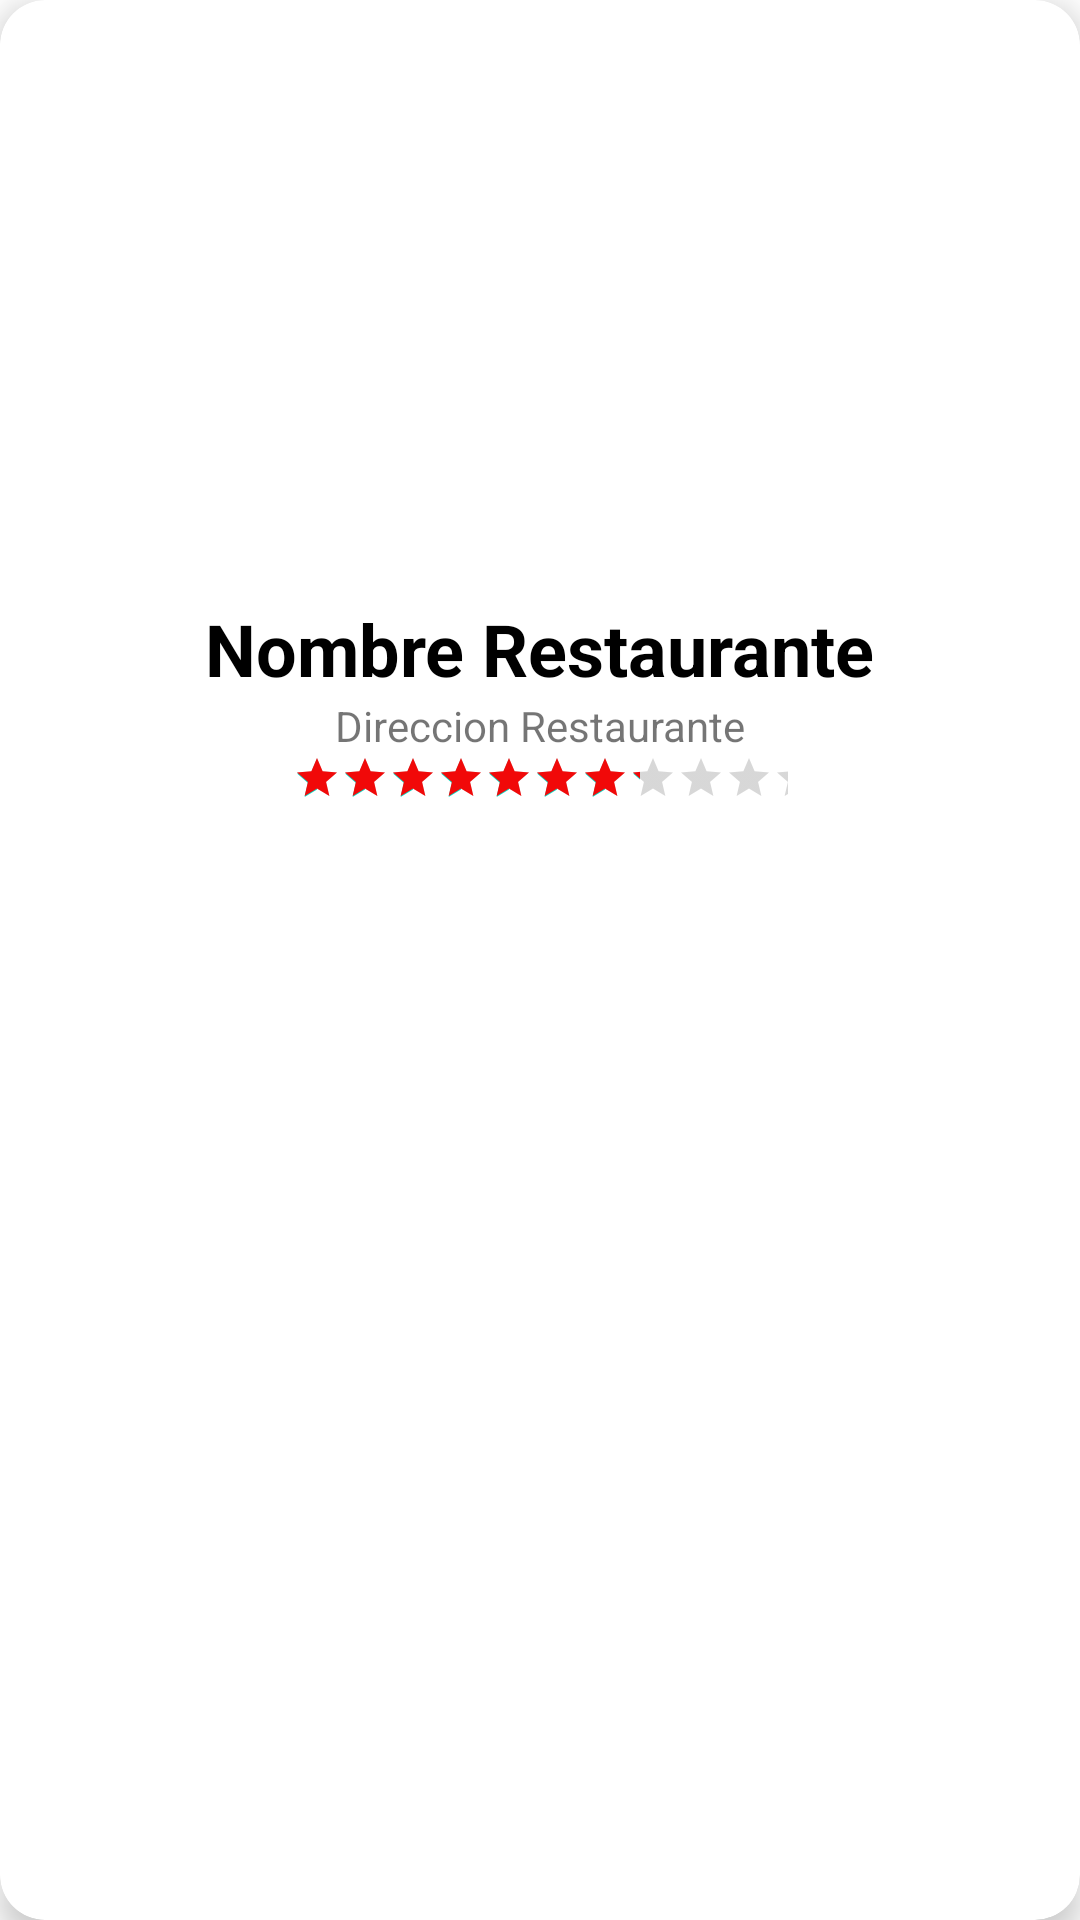

Android layout source for this screen:
<!-- AndroidManifest.xml: application theme Theme.CL12CRecyclerView -->
<!-- res/layout/fragment_restaurante.xml -->
<?xml version="1.0" encoding="utf-8"?>
<androidx.cardview.widget.CardView
    xmlns:android="http://schemas.android.com/apk/res/android"
    xmlns:app="http://schemas.android.com/apk/res-auto"
    xmlns:tools="http://schemas.android.com/tools"
    app:cardElevation="6dp"
    app:cardCornerRadius="15dp"
    android:layout_margin="20dp"
    android:layout_width="match_parent"
    android:layout_height="wrap_content"
    android:orientation="horizontal">

    <androidx.constraintlayout.widget.ConstraintLayout
        android:layout_width="match_parent"
        android:layout_height="wrap_content">
    <ImageView
        android:id="@+id/imageViewPhoto"
        android:layout_width="0dp"
        android:layout_height="200dp"
        app:layout_constraintEnd_toEndOf="parent"
        app:layout_constraintStart_toStartOf="parent"
        app:layout_constraintTop_toTopOf="parent"
        tools:srcCompat="@tools:sample/avatars" />

    <TextView
        android:id="@+id/textViewNombreRestaurante"
        android:layout_width="wrap_content"
        android:layout_height="wrap_content"
        android:text="Nombre Restaurante"
        android:textColor="@color/black"
        android:textSize="24dp"
        android:textStyle="bold"
        app:layout_constraintEnd_toEndOf="@+id/imageViewPhoto"
        app:layout_constraintStart_toStartOf="@+id/imageViewPhoto"
        app:layout_constraintTop_toBottomOf="@+id/imageViewPhoto" />

    <TextView
        android:id="@+id/textViewDireccionRestaurante"
        android:layout_width="wrap_content"
        android:layout_height="wrap_content"
        android:text="Direccion Restaurante"
        app:layout_constraintEnd_toEndOf="@+id/textViewNombreRestaurante"
        app:layout_constraintStart_toStartOf="@+id/textViewNombreRestaurante"
        app:layout_constraintTop_toBottomOf="@+id/textViewNombreRestaurante" />

    <RatingBar
        android:id="@+id/ratingBarValoracion"
        style="@style/Widget.AppCompat.RatingBar.Small"
        android:layout_width="165dp"
        android:layout_height="wrap_content"
        android:layout_marginBottom="16dp"
        android:numStars="10"
        android:progressTint="#F10909"
        android:rating="7"
        android:stepSize="1"
        app:layout_constraintBottom_toBottomOf="parent"
        app:layout_constraintEnd_toEndOf="@+id/textViewDireccionRestaurante"
        app:layout_constraintStart_toStartOf="@+id/textViewDireccionRestaurante"
        app:layout_constraintTop_toBottomOf="@+id/textViewDireccionRestaurante" />
    </androidx.constraintlayout.widget.ConstraintLayout>
</androidx.cardview.widget.CardView>
<!-- resources referenced by this layout -->
<resources>
  <style name="Theme.CL12CRecyclerView" parent="Theme.MaterialComponents.DayNight.DarkActionBar">
          
          <item name="colorPrimary">@color/purple_500</item>
          <item name="colorPrimaryVariant">@color/purple_700</item>
          <item name="colorOnPrimary">@color/white</item>
          
          <item name="colorSecondary">@color/teal_200</item>
          <item name="colorSecondaryVariant">@color/teal_700</item>
          <item name="colorOnSecondary">@color/black</item>
          
          <item name="android:statusBarColor" tools:targetApi="l">?attr/colorPrimaryVariant</item>
          
      </style>
  <!-- not gathered from this repository: default colours our renderer supplied (Android Studio template values) -->
  <color name="purple_500">#FF6200EE</color>
  <color name="purple_700">#FF3700B3</color>
  <color name="teal_200">#FF03DAC5</color>
  <color name="teal_700">#FF018786</color>
  <color name="black">#FF000000</color>
  <color name="white">#FFFFFFFF</color>
</resources>
